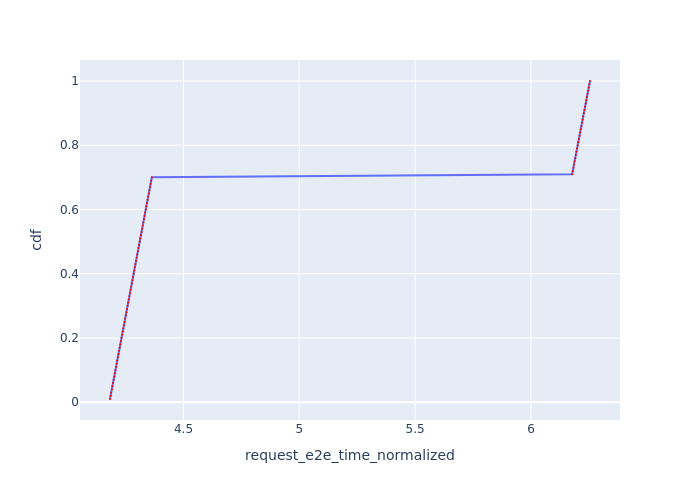

Data behind this chart, as committed beside it:
Request Id, request_e2e_time_normalized, cdf
0_0, 4.183, 0.01
0_1, 4.186, 0.02
0_2, 4.188, 0.03
0_3, 4.191, 0.04
0_4, 4.193, 0.05
0_5, 4.196, 0.06
0_6, 4.199, 0.07
0_7, 4.201, 0.08
0_8, 4.204, 0.09
0_9, 4.206, 0.1
0_10, 4.209, 0.11
0_11, 4.212, 0.12
0_12, 4.214, 0.13
0_13, 4.217, 0.14
0_14, 4.22, 0.15
0_15, 4.222, 0.16
0_16, 4.225, 0.17
0_17, 4.227, 0.18
0_18, 4.23, 0.19
0_19, 4.233, 0.2
0_20, 4.235, 0.21
0_21, 4.238, 0.22
0_22, 4.24, 0.23
0_23, 4.243, 0.24
0_24, 4.246, 0.25
0_25, 4.248, 0.26
0_26, 4.251, 0.27
0_27, 4.253, 0.28
0_28, 4.256, 0.29
0_29, 4.259, 0.3
0_30, 4.261, 0.31
0_31, 4.264, 0.32
0_32, 4.267, 0.33
0_33, 4.269, 0.34
0_34, 4.272, 0.35
0_35, 4.274, 0.36
0_36, 4.277, 0.37
0_37, 4.28, 0.38
0_38, 4.282, 0.39
0_39, 4.285, 0.4
0_40, 4.287, 0.41
0_41, 4.29, 0.42
0_42, 4.293, 0.43
0_43, 4.295, 0.44
0_44, 4.298, 0.45
0_45, 4.3, 0.46
0_46, 4.303, 0.47
0_47, 4.306, 0.48
0_48, 4.308, 0.49
0_49, 4.311, 0.5
0_50, 4.314, 0.51
0_51, 4.316, 0.52
0_52, 4.319, 0.53
0_53, 4.322, 0.54
0_54, 4.324, 0.55
0_55, 4.327, 0.56
0_56, 4.329, 0.57
0_57, 4.332, 0.58
0_58, 4.335, 0.59
0_59, 4.337, 0.6
... 40 more rows
